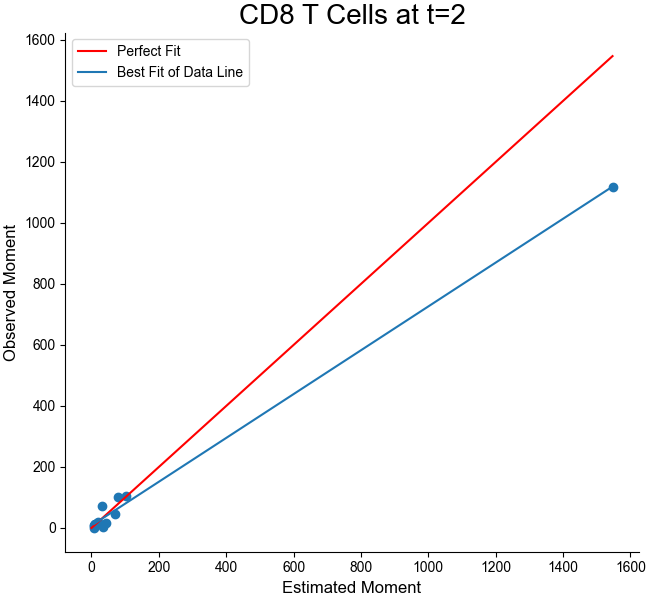

Source data for this figure (header and first rows):
Est, Obs
11.45, 11.48
11.55, 11.52
7.02, 7.693
20.25, 21.1
77.75, 100.7
102.1, 104.8
32.43, 71.14
1547, 1117
19.95, 17.59
7.674, 1.019
8.867, 10.46
34.28, 3.284
43.85, 17.19
69.14, 46.06
